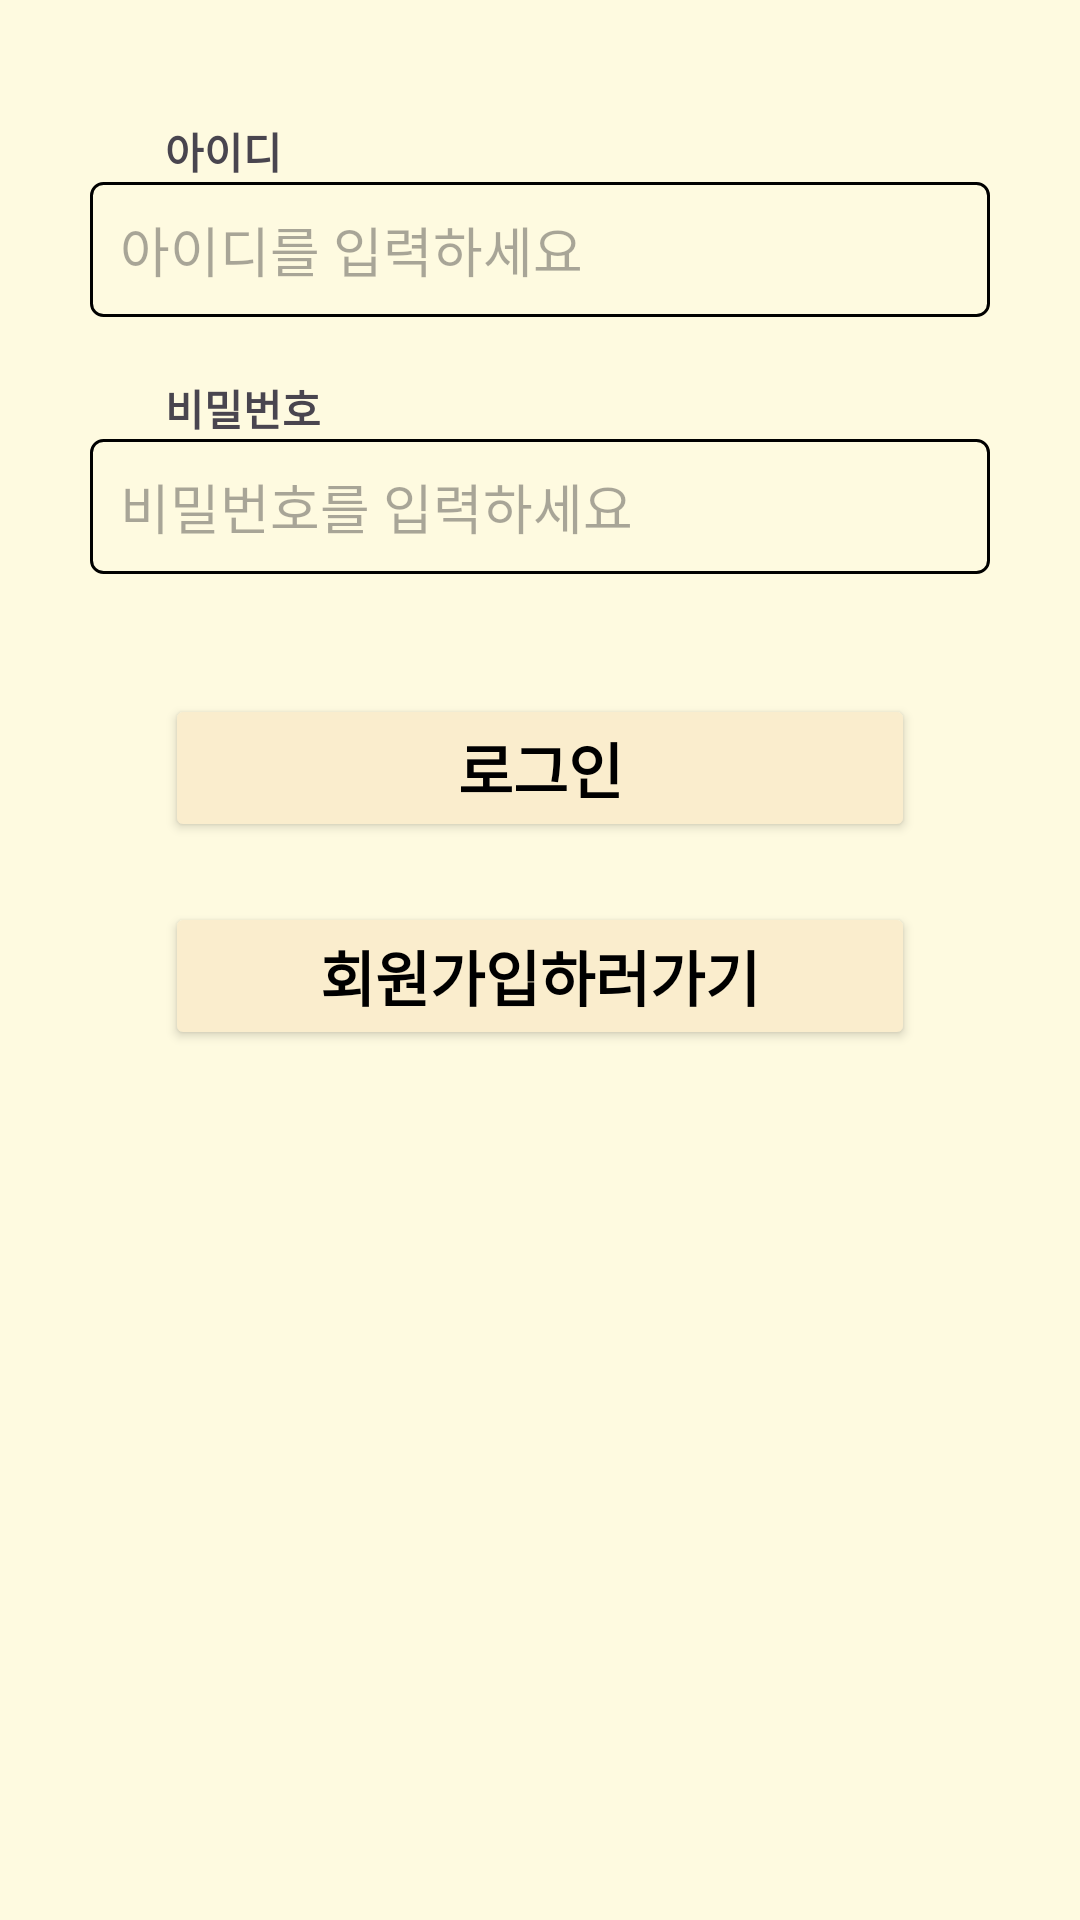

The Android layout XML behind this screen, and the referenced resources:
<!-- AndroidManifest.xml: application theme Theme.FoodJoa -->
<!-- res/layout/activity_login.xml -->
<?xml version="1.0" encoding="utf-8"?>
<LinearLayout
    xmlns:android="http://schemas.android.com/apk/res/android"
    xmlns:tools="http://schemas.android.com/tools"
    xmlns:app="http://schemas.android.com/apk/res-auto"
    android:layout_width="match_parent"
    android:layout_height="match_parent"
    android:background="#FEFAE0"
    android:orientation="vertical"
    >

    <TextView
        android:id="@+id/tv_id_login"
        android:layout_width="wrap_content"
        android:layout_height="wrap_content"
        android:layout_marginTop="40dp"
        android:layout_marginLeft="55dp"
        android:text="아이디"
        android:textStyle="bold"

         />

    <EditText
        android:id="@+id/et_id_login"
        android:layout_width="300dp"
        android:layout_height="45dp"

        android:layout_gravity="center"
        android:paddingLeft="10dp"
        android:hint="아이디를 입력하세요"
        android:inputType="textPersonName"
        android:background="@drawable/edittext_rounded_corner_rectangle"
        tools:ignore="TouchTargetSizeCheck" />

    <TextView
        android:id="@+id/tv_pass_login"
        android:layout_width="wrap_content"
        android:layout_height="wrap_content"
        android:layout_marginTop="20dp"
        android:layout_marginLeft="55dp"
        android:text="비밀번호"
        android:textStyle="bold"
         />

        <EditText
        android:id="@+id/et_pass_login"
        android:layout_width="300dp"
        android:layout_height="45dp"
        android:layout_gravity="center"
        android:layout_marginTop="0dp"

        android:background="@drawable/edittext_rounded_corner_rectangle"
        android:ems="10"
        android:hint="비밀번호를 입력하세요"
        android:inputType="textPersonName|textPassword"
        android:paddingLeft="10dp" />

    <Button
        android:id="@+id/btn_login"
        android:layout_width="250dp"
        android:layout_height="wrap_content"
        android:layout_marginTop="40dp"
        android:layout_gravity="center"
        android:backgroundTint="#FAEDCD"
        android:textColor="@android:color/black"
        android:text="로그인"
        android:textStyle="bold"
        android:textSize="20sp"
       />

    <Button
        android:id="@+id/btn_register_login"
        android:layout_width="250dp"
        android:layout_height="wrap_content"
        android:layout_marginTop="20dp"
        android:layout_gravity="center"
        android:gravity="center"
        android:text="회원가입하러가기"
        android:backgroundTint="#FAEDCD"
        android:textColor="@android:color/black"
        android:textSize="20sp"
        android:textStyle="bold"

        />

</LinearLayout>
<!-- resources referenced by this layout -->
<resources>
  <!-- drawable edittext_rounded_corner_rectangle (drawable) -->
  <?xml version="1.0" encoding="utf-8"?>
  <selector xmlns:android="http://schemas.android.com/apk/res/android">
  
  
  
      
  
      <item android:state_focused="true">
  
          <shape xmlns:android="http://schemas.android.com/apk/res/android" android:shape="rectangle">
  
              <stroke
  
                  android:width="1dp"
  
                  android:color="@color/black" />
  
              <corners android:radius="4dp"/>
  
              <solid
  
                  android:color="#FFFFFF" />
  
          </shape>
  
  
  
      </item>
  
  
  
  
  
      <item android:state_focused="false">
  
          <shape xmlns:android="http://schemas.android.com/apk/res/android" android:shape="rectangle">
  
              <stroke
  
                  android:width="1dp"
  
                  android:color="@color/black" />
  
              <corners android:radius="4dp"/>
  
              <solid
  
                   />
  
          </shape>
  
  
  
      </item>
  
  </selector>
  <style name="Theme.FoodJoa" parent="Base.Theme.FoodJoa" />
  <color name="black">#FF000000</color>
  <style name="Base.Theme.FoodJoa" parent="Theme.Material3.DayNight.NoActionBar">
          
          
          <item name="colorPrimary">@color/light_blue</item>
          <item name="colorPrimaryVariant">@color/blue</item>
          <item name="colorOnPrimary">@color/light_background</item>
          <item name="colorAccent">@color/black</item>
          <item name="colorPrimaryDark">@color/night_background</item>
          <item name="android:windowBackground">@color/light_background</item>
          
          <item name="android:statusBarColor">@color/white</item>
          <item name="android:windowLightStatusBar">true</item>
      </style>
  <color name="light_blue">#52A1F4</color>
  <color name="blue">#006FE6</color>
  <color name="light_background">#FFFFFFFF</color>
  <color name="night_background">#222222</color>
  <color name="white">#FFFFFFFF</color>
</resources>
